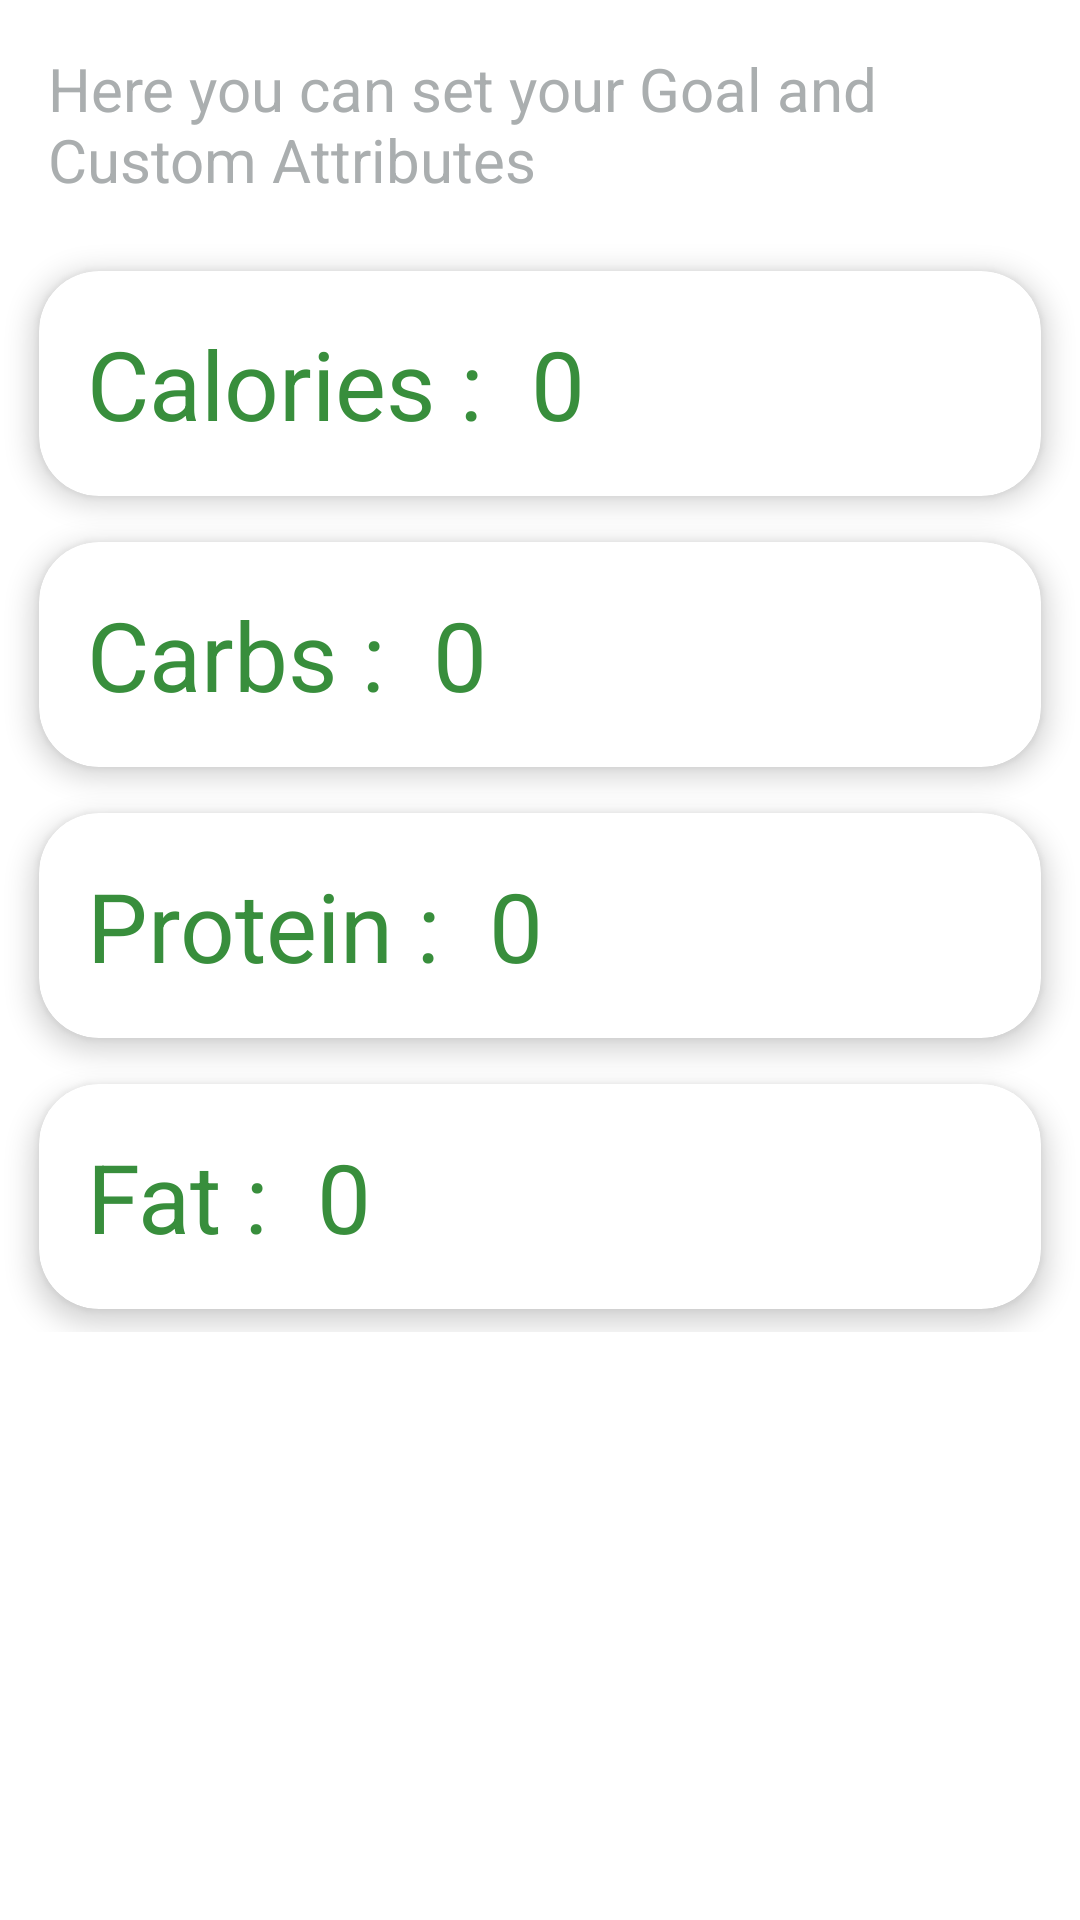

Reconstruct the res/layout file that produces this screen, plus the resources it refers to.
<!-- AndroidManifest.xml: application theme AppTheme -->
<!-- res/layout/fragment_goal.xml -->
<ScrollView xmlns:android="http://schemas.android.com/apk/res/android"
    xmlns:app="http://schemas.android.com/apk/res-auto"
    xmlns:tools="http://schemas.android.com/tools"
    android:layout_width="match_parent"
    android:layout_height="match_parent"
    android:background="@color/colorWhite">
    <android.support.constraint.ConstraintLayout
        android:layout_width="match_parent"
        android:layout_height="wrap_content"
        android:background="@color/colorWhite"
        tools:context="com.amg.humannutrition.Fragment.GoalFragment">

        <TextView
            android:id="@+id/infoGoal_text"
            android:layout_width="match_parent"
            android:layout_height="wrap_content"
            android:padding="16dp"
            android:textColor="@color/colorGrey"
            android:text="Here you can set your Goal and Custom Attributes"
            android:textSize="20sp" />


        <android.support.v7.widget.CardView
            android:id="@+id/caloriesGoal_card"
            android:layout_width="0dp"
            android:layout_height="wrap_content"
            android:layout_centerInParent="true"
            android:layout_marginEnd="8dp"
            android:layout_marginStart="8dp"
            app:cardBackgroundColor="@color/colorWhite"
            app:cardCornerRadius="20dp"
            app:cardElevation="5dp"
            app:cardPreventCornerOverlap="false"
            app:cardUseCompatPadding="true"
            app:layout_constraintEnd_toEndOf="parent"
            app:layout_constraintHorizontal_bias="0.0"
            app:layout_constraintStart_toStartOf="parent"
            app:layout_constraintTop_toBottomOf="@+id/infoGoal_text">
            <LinearLayout
                android:layout_width="match_parent"
                android:layout_height="match_parent"
                android:orientation="vertical">
                <LinearLayout
                    android:layout_width="match_parent"
                    android:layout_height="match_parent"
                    android:orientation="horizontal">
                    <TextView
                        android:layout_width="wrap_content"
                        android:layout_height="wrap_content"
                        android:padding="16dp"
                        android:text="Calories :"
                        android:textColor="@color/colorPrimaryDark"
                        android:textSize="32sp" />
                    <TextView
                        android:id="@+id/caloreisFreeGoal_text"
                        android:layout_width="match_parent"
                        android:layout_height="wrap_content"
                        android:paddingTop="16dp"
                        android:paddingEnd="16dp"
                        android:text="0"
                        android:textColor="@color/colorPrimaryDark"
                        android:textSize="32sp" />

                </LinearLayout>
            </LinearLayout>

        </android.support.v7.widget.CardView>


        <android.support.v7.widget.CardView
            android:id="@+id/carbsGoal_card"
            android:layout_width="0dp"
            android:layout_height="wrap_content"
            android:layout_centerInParent="true"
            android:layout_marginEnd="8dp"
            android:layout_marginStart="8dp"
            app:cardBackgroundColor="@color/colorWhite"
            app:cardCornerRadius="20dp"
            app:cardElevation="5dp"
            app:cardPreventCornerOverlap="false"
            app:cardUseCompatPadding="true"
            app:layout_constraintEnd_toEndOf="parent"
            app:layout_constraintStart_toStartOf="parent"
            app:layout_constraintTop_toBottomOf="@+id/caloriesGoal_card">
            <LinearLayout
                android:layout_width="match_parent"
                android:layout_height="match_parent"
                android:orientation="vertical">
                <LinearLayout
                    android:layout_width="match_parent"
                    android:layout_height="match_parent"
                    android:orientation="horizontal">
                    <TextView
                        android:layout_width="wrap_content"
                        android:layout_height="wrap_content"
                        android:padding="16dp"
                        android:text="Carbs :"
                        android:textColor="@color/colorPrimaryDark"
                        android:textSize="32sp" />
                    <TextView
                        android:id="@+id/carbsFreeGoal_text"
                        android:layout_width="match_parent"
                        android:layout_height="wrap_content"
                        android:paddingTop="16dp"
                        android:paddingEnd="16dp"
                        android:text="0"
                        android:textColor="@color/colorPrimaryDark"
                        android:textSize="32sp" />

                </LinearLayout>
            </LinearLayout>

        </android.support.v7.widget.CardView>

        <android.support.v7.widget.CardView
            android:id="@+id/proteinGoal_card"
            android:layout_width="0dp"
            android:layout_height="wrap_content"
            android:layout_centerInParent="true"
            android:layout_marginEnd="8dp"
            android:layout_marginStart="8dp"
            app:cardBackgroundColor="@color/colorWhite"
            app:cardCornerRadius="20dp"
            app:cardElevation="5dp"
            app:cardPreventCornerOverlap="false"
            app:cardUseCompatPadding="true"
            app:layout_constraintEnd_toEndOf="parent"
            app:layout_constraintStart_toStartOf="parent"
            app:layout_constraintTop_toBottomOf="@+id/carbsGoal_card">
            <LinearLayout
                android:layout_width="match_parent"
                android:layout_height="match_parent"
                android:orientation="vertical">
                <LinearLayout
                    android:layout_width="match_parent"
                    android:layout_height="match_parent"
                    android:orientation="horizontal">
                    <TextView
                        android:layout_width="wrap_content"
                        android:layout_height="wrap_content"
                        android:padding="16dp"
                        android:text="Protein :"
                        android:textColor="@color/colorPrimaryDark"
                        android:textSize="32sp" />
                    <TextView
                        android:id="@+id/proteinFreeGoal_text"
                        android:layout_width="match_parent"
                        android:layout_height="wrap_content"
                        android:paddingTop="16dp"
                        android:paddingEnd="16dp"
                        android:text="0"
                        android:textColor="@color/colorPrimaryDark"
                        android:textSize="32sp" />

                </LinearLayout>
            </LinearLayout>
        </android.support.v7.widget.CardView>

        <android.support.v7.widget.CardView
            android:id="@+id/fatGoal_card"
            android:layout_width="0dp"
            android:layout_height="wrap_content"
            android:layout_centerInParent="true"
            android:layout_marginEnd="8dp"
            android:layout_marginStart="8dp"
            app:cardBackgroundColor="@color/colorWhite"
            app:cardCornerRadius="20dp"
            app:cardElevation="5dp"
            app:cardPreventCornerOverlap="false"
            app:cardUseCompatPadding="true"
            app:layout_constraintEnd_toEndOf="parent"
            app:layout_constraintStart_toStartOf="parent"
            app:layout_constraintTop_toBottomOf="@+id/proteinGoal_card">

            <LinearLayout
                android:layout_width="match_parent"
                android:layout_height="match_parent"
                android:orientation="vertical">
                <LinearLayout
                    android:layout_width="match_parent"
                    android:layout_height="match_parent"
                    android:orientation="horizontal">
                    <TextView
                        android:layout_width="wrap_content"
                        android:layout_height="wrap_content"
                        android:padding="16dp"
                        android:text="Fat :"
                        android:textColor="@color/colorPrimaryDark"
                        android:textSize="32sp" />
                    <TextView
                        android:id="@+id/fatFreeGoal_text"
                        android:layout_width="match_parent"
                        android:layout_height="wrap_content"
                        android:paddingTop="16dp"
                        android:paddingEnd="16dp"
                        android:text="0"
                        android:textColor="@color/colorPrimaryDark"
                        android:textSize="32sp" />

                </LinearLayout>
            </LinearLayout>
        </android.support.v7.widget.CardView>
    </android.support.constraint.ConstraintLayout>
</ScrollView>
<!-- resources referenced by this layout -->
<resources>
  <color name="colorGrey">#aaaeaf</color>
  <color name="colorPrimaryDark">#388E3C</color>
  <color name="colorWhite">#ffffff</color>
  <style name="AppTheme" parent="Theme.AppCompat.NoActionBar">
          
          <item name="colorPrimary">@color/colorPrimary</item>
          <item name="colorPrimaryDark">@color/colorPrimaryDark</item>
          <item name="colorAccent">@color/colorAccent</item>
          <item name="android:navigationBarColor">?android:attr/colorPrimaryDark</item>
      </style>
  <color name="colorPrimary">#7EBE13</color>
  <color name="colorAccent">#000000</color>
</resources>
